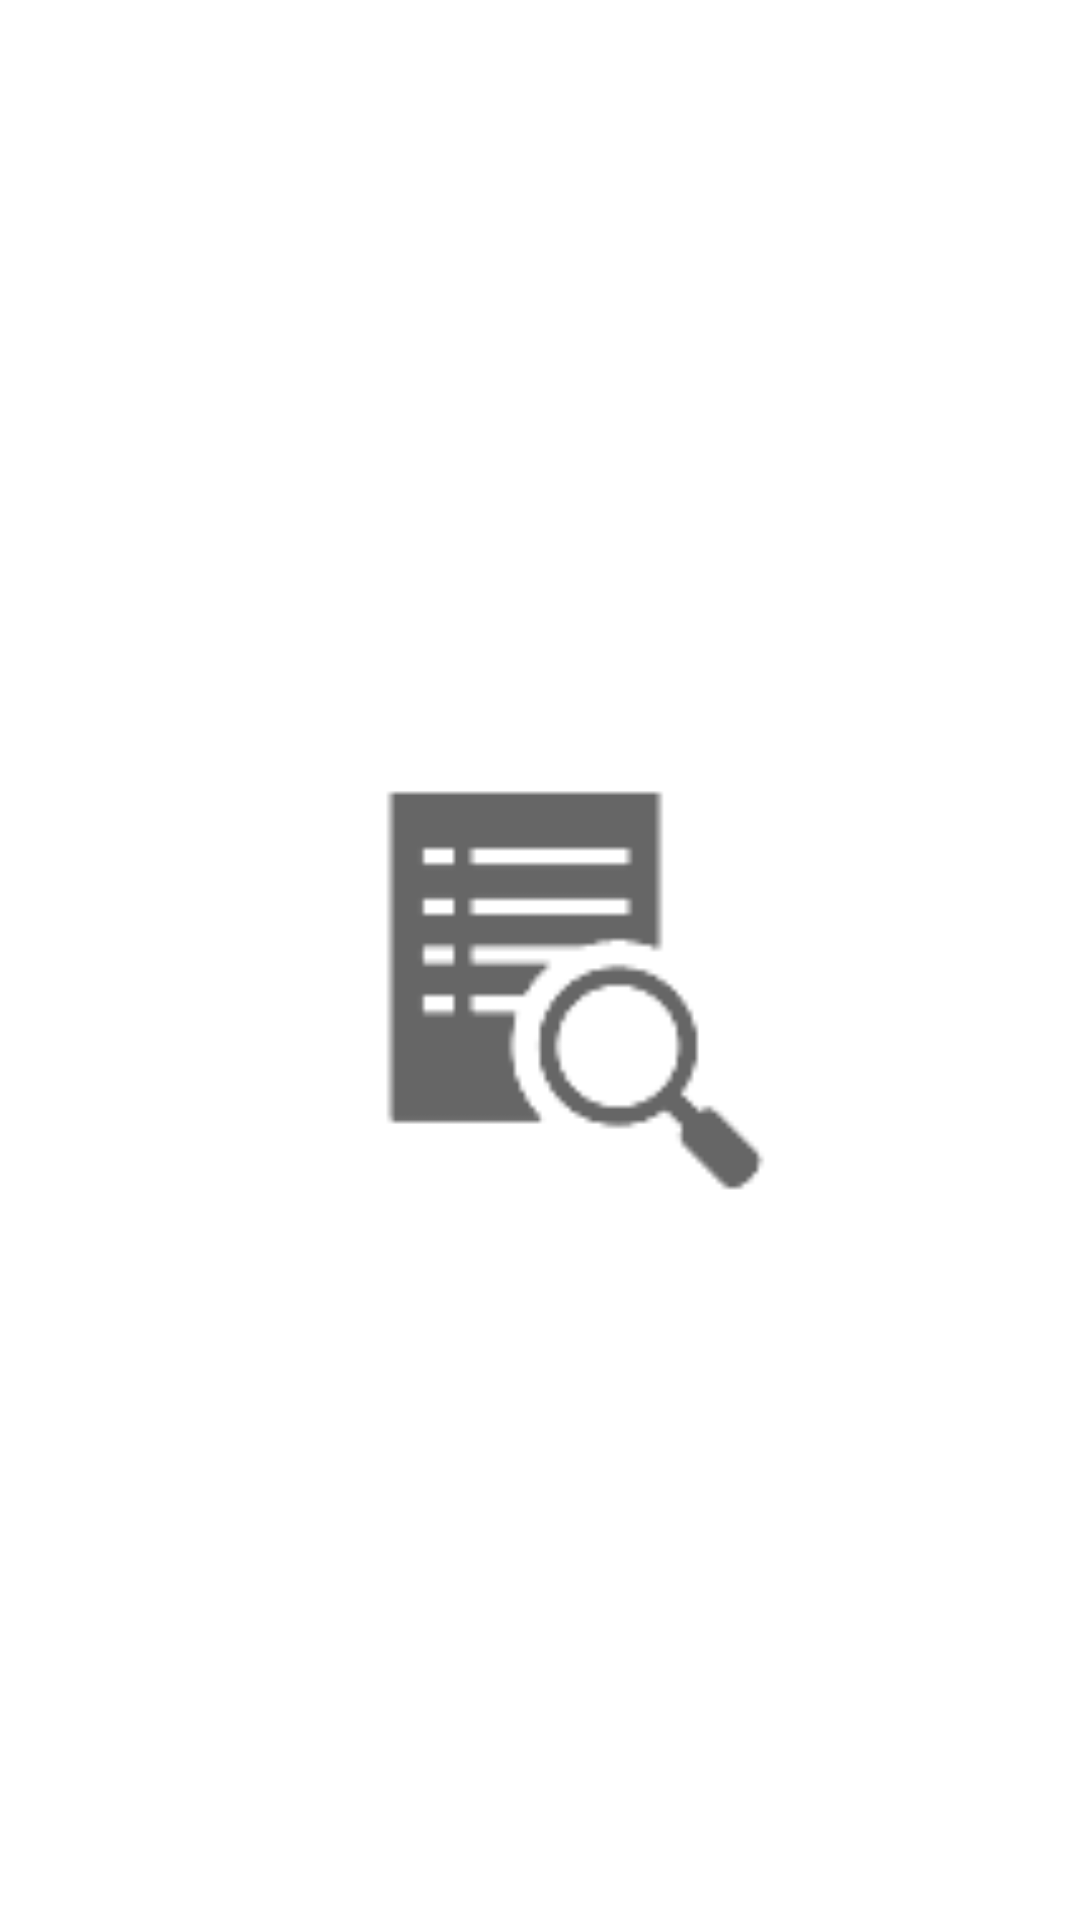

Write the Android layout XML for this screen, with the resource values it uses.
<!-- AndroidManifest.xml: application theme Theme.SocialPostsApp -->
<!-- res/layout/activity_splash.xml -->
<?xml version="1.0" encoding="utf-8"?>
<androidx.constraintlayout.widget.ConstraintLayout
        xmlns:android="http://schemas.android.com/apk/res/android"
        xmlns:tools="http://schemas.android.com/tools"
        xmlns:app="http://schemas.android.com/apk/res-auto"
        android:layout_width="match_parent"
        android:layout_height="match_parent"
        tools:context=".ui.splash.SplashActivity">

    <ImageView
            android:layout_width="162dp"
            android:layout_height="172dp" app:srcCompat="?android:attr/actionModeFindDrawable"
            android:id="@+id/splashImage"
            app:layout_constraintEnd_toEndOf="parent" app:layout_constraintStart_toStartOf="parent"
            app:layout_constraintTop_toTopOf="parent" app:layout_constraintBottom_toBottomOf="parent"/>
</androidx.constraintlayout.widget.ConstraintLayout>
<!-- resources referenced by this layout -->
<resources>
  <style name="Theme.SocialPostsApp" parent="Theme.MaterialComponents.Light.NoActionBar">
          
          <item name="colorPrimary">@color/purple_500</item>
          <item name="colorPrimaryVariant">@color/purple_700</item>
          <item name="colorOnPrimary">@color/white</item>
          
          <item name="colorSecondary">@color/teal_200</item>
          <item name="colorSecondaryVariant">@color/teal_700</item>
          <item name="colorOnSecondary">@color/black</item>
          
          <item name="android:statusBarColor" tools:targetApi="l">?attr/colorPrimaryVariant</item>
          
      </style>
  <color name="purple_500">#FF6200EE</color>
  <color name="purple_700">#FF3700B3</color>
  <color name="white">#FFFFFFFF</color>
  <color name="teal_200">#FF03DAC5</color>
  <color name="teal_700">#FF018786</color>
  <color name="black">#FF000000</color>
</resources>
